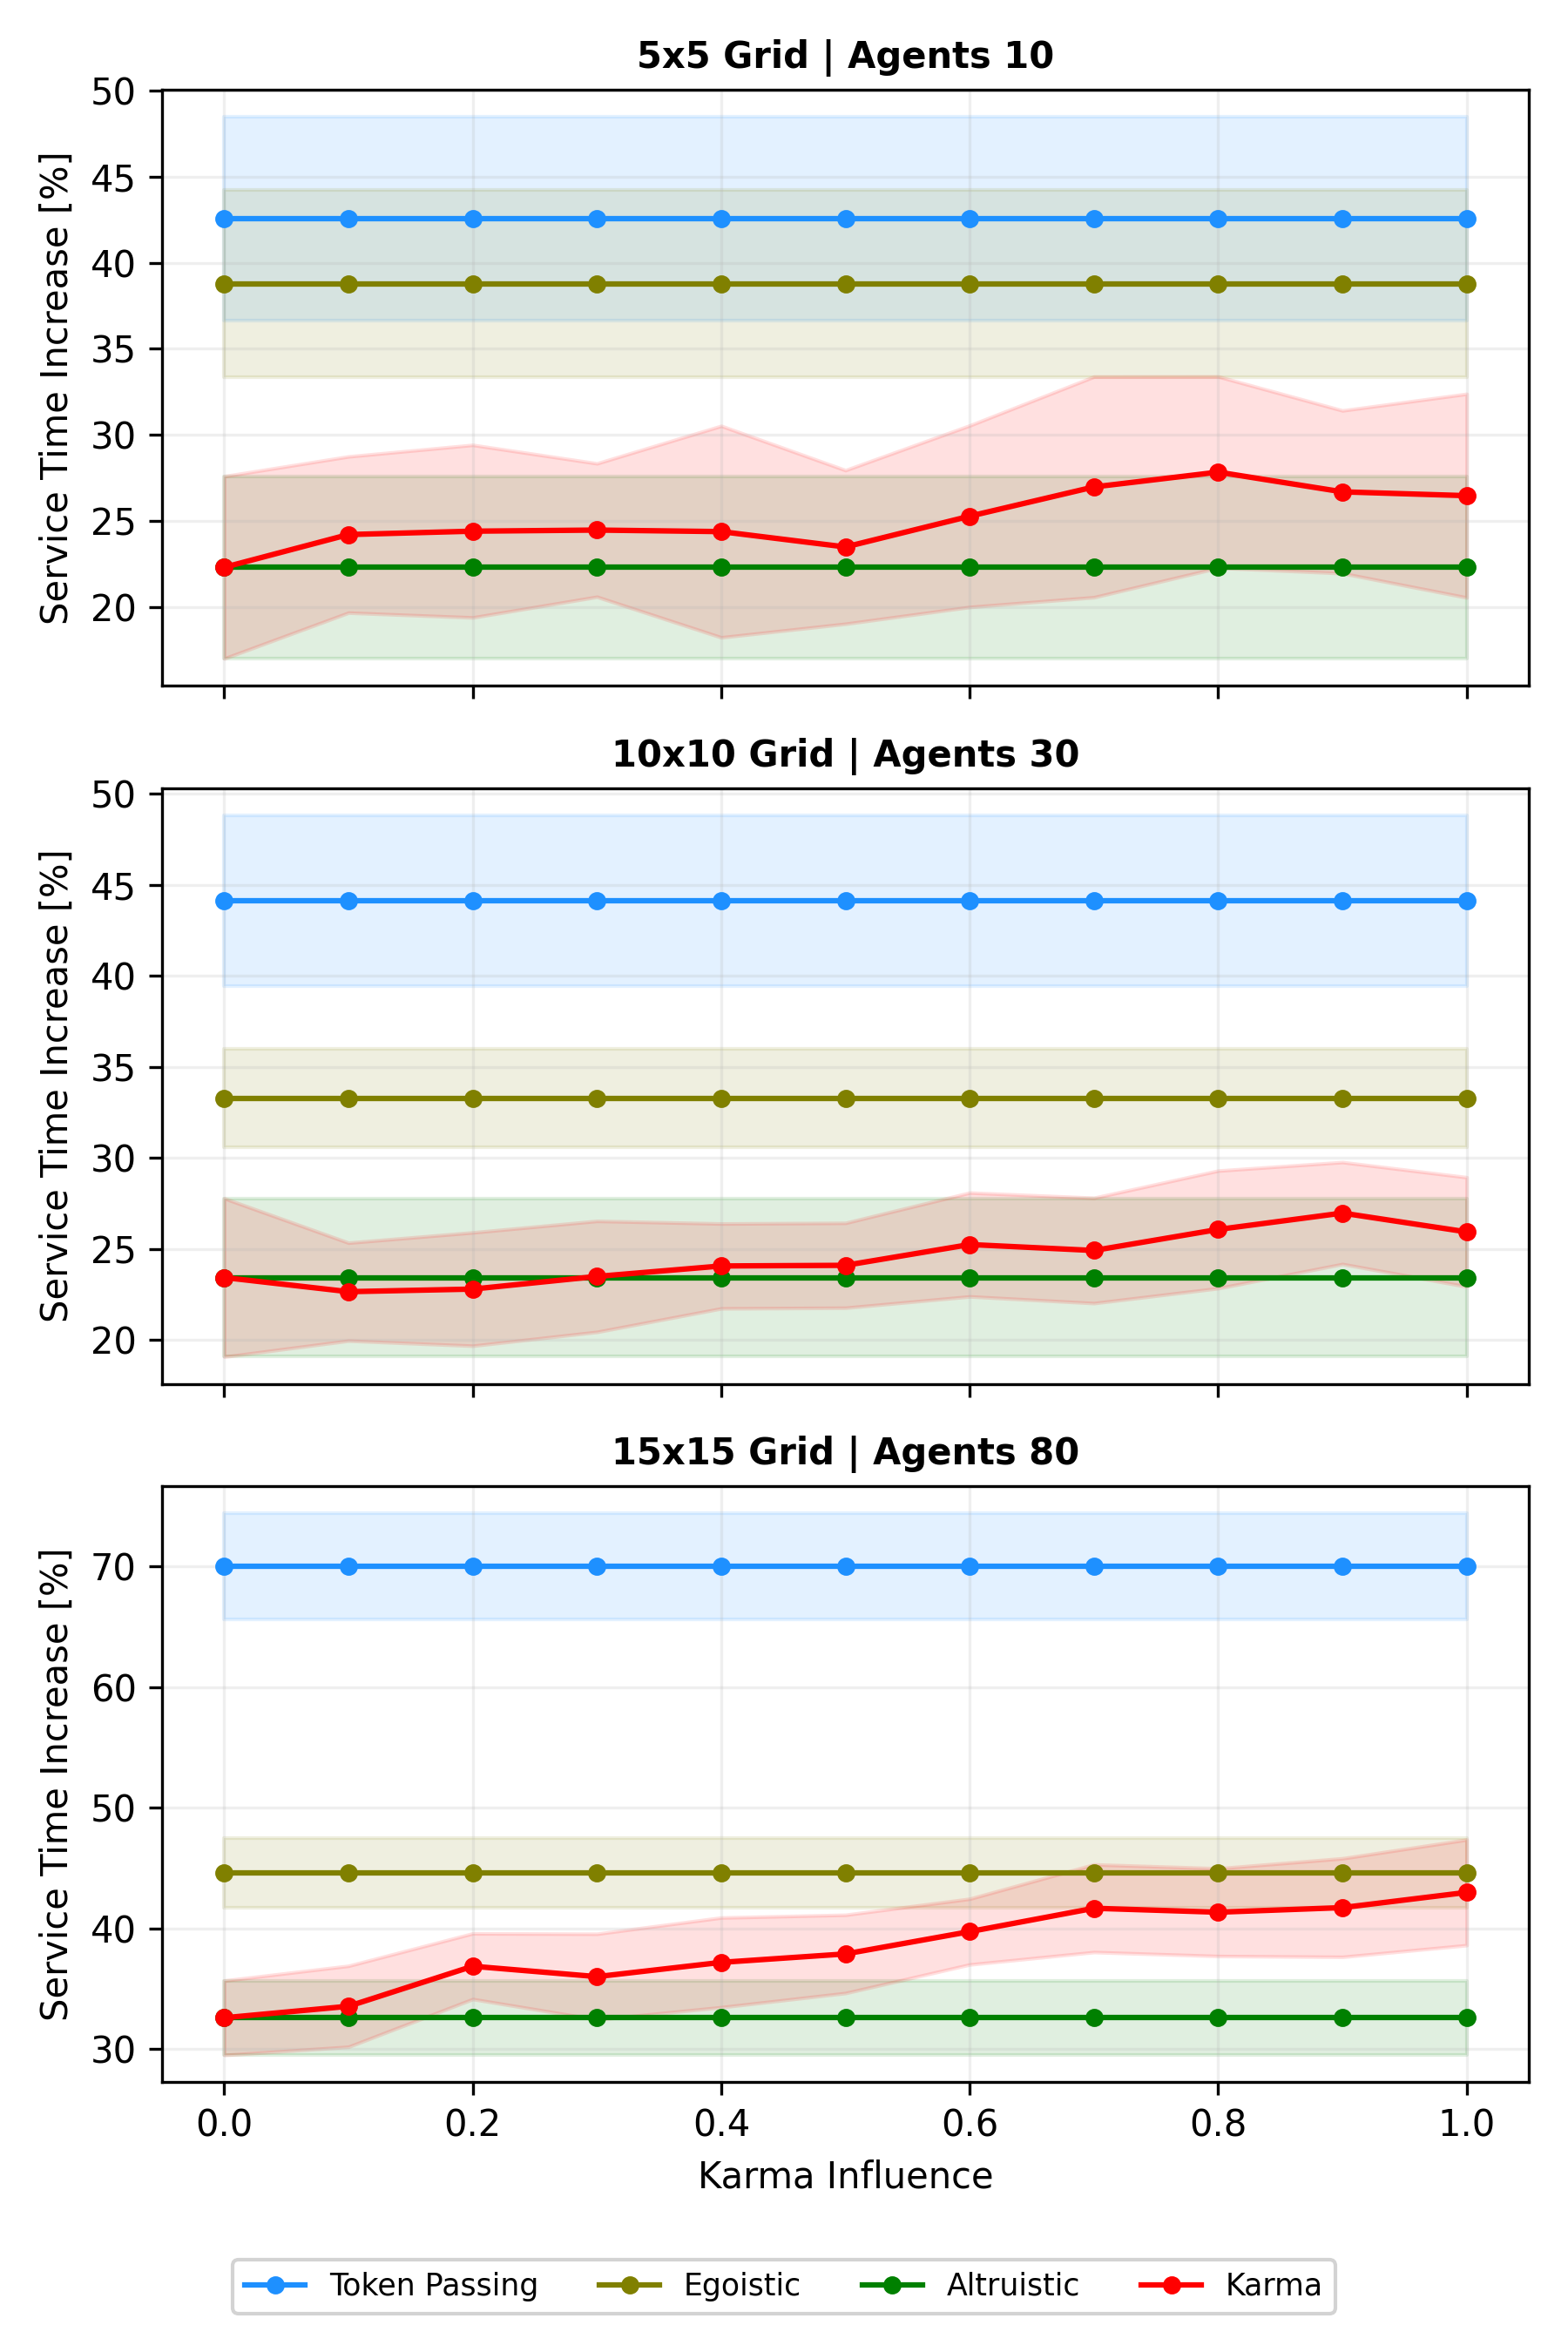

The Python source for this figure:
from __future__ import annotations

import json
from pathlib import Path

import matplotlib.pyplot as plt
import pandas as pd


folder = "log_files/analysis_3/"

METRIC_NAME = "Avg Service Time Increase (%) (all agents)"
SUMMARY_FILES = [
    "summary_grid5_agents10_T100.json",
    "summary_grid10_agents30_T100.json",
    "summary_grid10_agents30_T100.json",
]

CONTROLLER_LABELS = {
    "DECENTRALIZED_RESPECT": "Token Passing",
    "DECENTRALIZED_NEGOTIATE_EGOISTIC": "Egoistic",
    "DECENTRALIZED_NEGOTIATE_ALTRUISTIC": "Altruistic",
    "DECENTRALIZED_NEGOTIATE_TRIP_KARMA": "Karma",
}

# Match Figure_2 palette
CONTROLLER_COLORS = {
    "DECENTRALIZED_RESPECT": "dodgerblue",
    "DECENTRALIZED_NEGOTIATE_EGOISTIC": "olive",
    "DECENTRALIZED_NEGOTIATE_ALTRUISTIC": "green",
    "DECENTRALIZED_NEGOTIATE_TRIP_KARMA": "red",
}


def load_summary(summary_filename: str) -> tuple[pd.DataFrame, dict]:
    base_dir = Path(__file__).resolve().parent.parent
    summary_path = base_dir / folder / summary_filename
    data = json.loads(summary_path.read_text())
    summary_df = pd.DataFrame(data.get("summary", []))
    metadata = data.get("metadata", {})
    return summary_df, metadata


def plot_influences(summary_dfs: list[pd.DataFrame], metadatas: list[dict]) -> None:
    if any(df.empty for df in summary_dfs):
        raise ValueError(
            "One or more summaries are empty; run the analysis script first."
        )

    plt.style.use("default")
    fig, axes = plt.subplots(len(summary_dfs), 1, figsize=(6.0, 9.0), sharex=True)
    if len(summary_dfs) == 1:
        axes = [axes]

    for ax, summary_df, metadata in zip(axes, summary_dfs, metadatas):
        for controller, label in CONTROLLER_LABELS.items():
            subset = summary_df[
                (summary_df["controller"] == controller)
                & (summary_df["metric"] == METRIC_NAME)
            ]
            if subset.empty:
                continue
            subset = subset.sort_values("karma_influence")
            color = CONTROLLER_COLORS.get(controller, None)
            ax.plot(
                subset["karma_influence"],
                subset["mean"],
                label=label,
                color=color,
                marker="o",
                linewidth=1.5,
                markersize=4,
            )
            if "std" in subset.columns:
                ax.fill_between(
                    subset["karma_influence"],
                    subset["mean"] - subset["std"],
                    subset["mean"] + subset["std"],
                    color=color,
                    alpha=0.12,
                )

        grid = metadata.get("grid_size_base", "?")
        agents = metadata.get("n_agents", "?")
        ax.set_ylabel("Service Time Increase [%]")
        ax.set_title(
            f"{grid}x{grid} Grid | Agents {agents}", fontsize=10, fontweight="bold"
        )
        ax.grid(True, alpha=0.2)

    axes[-1].set_xlabel("Karma Influence")

    # Single legend at bottom
    handles, labels = axes[0].get_legend_handles_labels()
    fig.legend(
        handles,
        labels,
        loc="lower center",
        bbox_to_anchor=(0.5, 0.01),
        ncol=4,
        fontsize="small",
        frameon=True,
        edgecolor="lightgray",
        facecolor="white",
        framealpha=1.0,
    )

    plt.tight_layout(rect=(0.0, 0.05, 1.0, 1.0))
    fig.savefig("results/Figure_3.png", dpi=300)
    fig.savefig("results/Figure_3.pdf", dpi=300)
    plt.show()


if __name__ == "__main__":
    summary_dfs: list[pd.DataFrame] = []
    metadatas: list[dict] = []
    for fname in SUMMARY_FILES:
        df, meta = load_summary(fname)
        summary_dfs.append(df)
        metadatas.append(meta)
    plot_influences(summary_dfs, metadatas)
